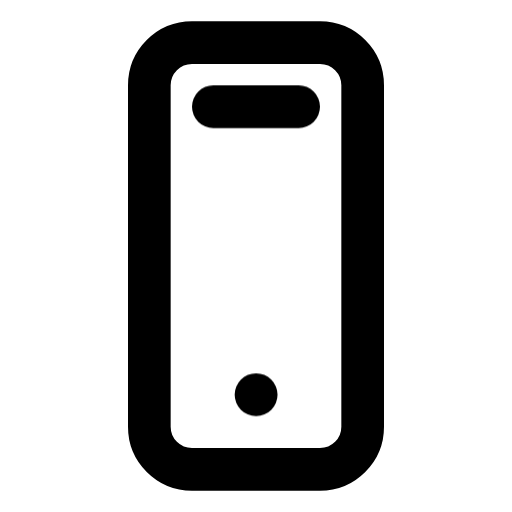
t = 0.00 s
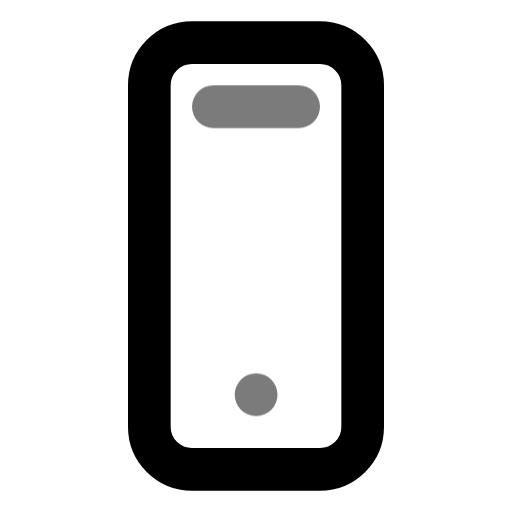
t = 0.44 s
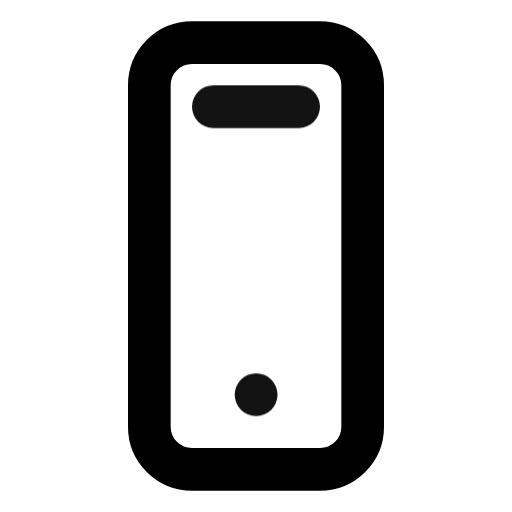
t = 0.94 s
t = 1.46 s: frame unchanged from t = 0.00 s, image omitted
t = 1.86 s: frame unchanged from t = 0.00 s, image omitted
t = 2.25 s: frame unchanged from t = 0.00 s, image omitted

The animated SVG that drew these frames (rendered in a browser with its animation timeline set to each time). Animation: 1 CSS @keyframes rule; one cycle of 2.65 s, repeats indefinitely.

<svg xmlns="http://www.w3.org/2000/svg" width="24" height="24" fill="none" stroke="currentColor" stroke-linecap="round" stroke-linejoin="round" stroke-width="2" viewBox="0 0 24 24">
    <!-- Generated by scripts/icon-expansion/generate.mjs -->
    <style>
        @media (prefers-reduced-motion: no-preference) {
            @keyframes ira-exp-pulse { 0%, 100% { opacity: 1; } 22% { opacity: .45; } 40% { opacity: 1; } }
            [data-ira-motion="smartphone"] { transform-box: fill-box; transform-origin: center; animation: ira-exp-pulse 2.65s ease-in-out -0s infinite; }
        }
    </style>
    <rect x="7" y="2" width="10" height="20" rx="2"/>
    <g data-ira-motion="smartphone"><path d="M10 5h4m-2 13.5h.01"/></g>
</svg>
